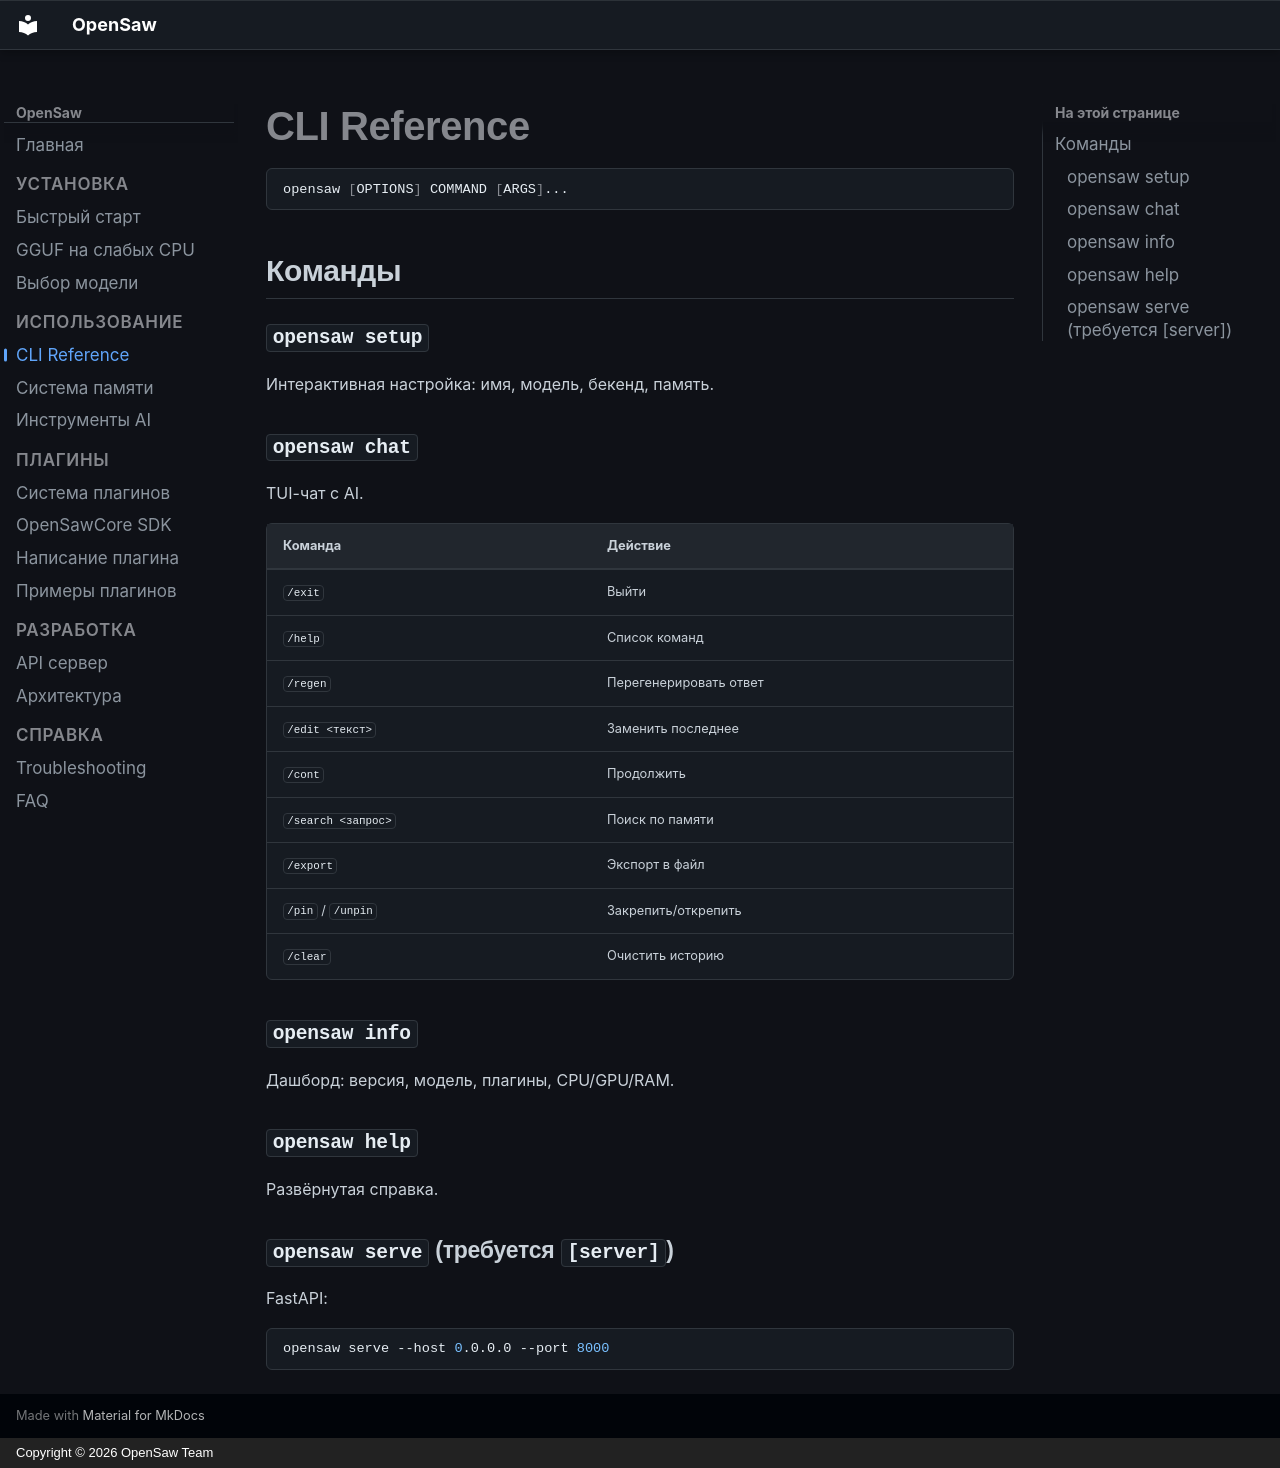

repository: bitplugg/opensaw · page: cli-reference/index.html · generator: mkdocs · copyright: Copyright © 2026 OpenSaw Team

# CLI Reference

```bash
opensaw [OPTIONS] COMMAND [ARGS]...
```

## Команды

### `opensaw setup`

Интерактивная настройка: имя, модель, бекенд, память.

### `opensaw chat`

TUI-чат с AI.

| Команда | Действие |
|---------|----------|
| `/exit` | Выйти |
| `/help` | Список команд |
| `/regen` | Перегенерировать ответ |
| `/edit <текст>` | Заменить последнее |
| `/cont` | Продолжить |
| `/search <запрос>` | Поиск по памяти |
| `/export` | Экспорт в файл |
| `/pin` / `/unpin` | Закрепить/открепить |
| `/clear` | Очистить историю |

### `opensaw info`

Дашборд: версия, модель, плагины, CPU/GPU/RAM.

### `opensaw help`

Развёрнутая справка.

### `opensaw serve` (требуется `[server]`)

FastAPI:

```bash
opensaw serve --host 0.0.0.0 --port 8000
```
